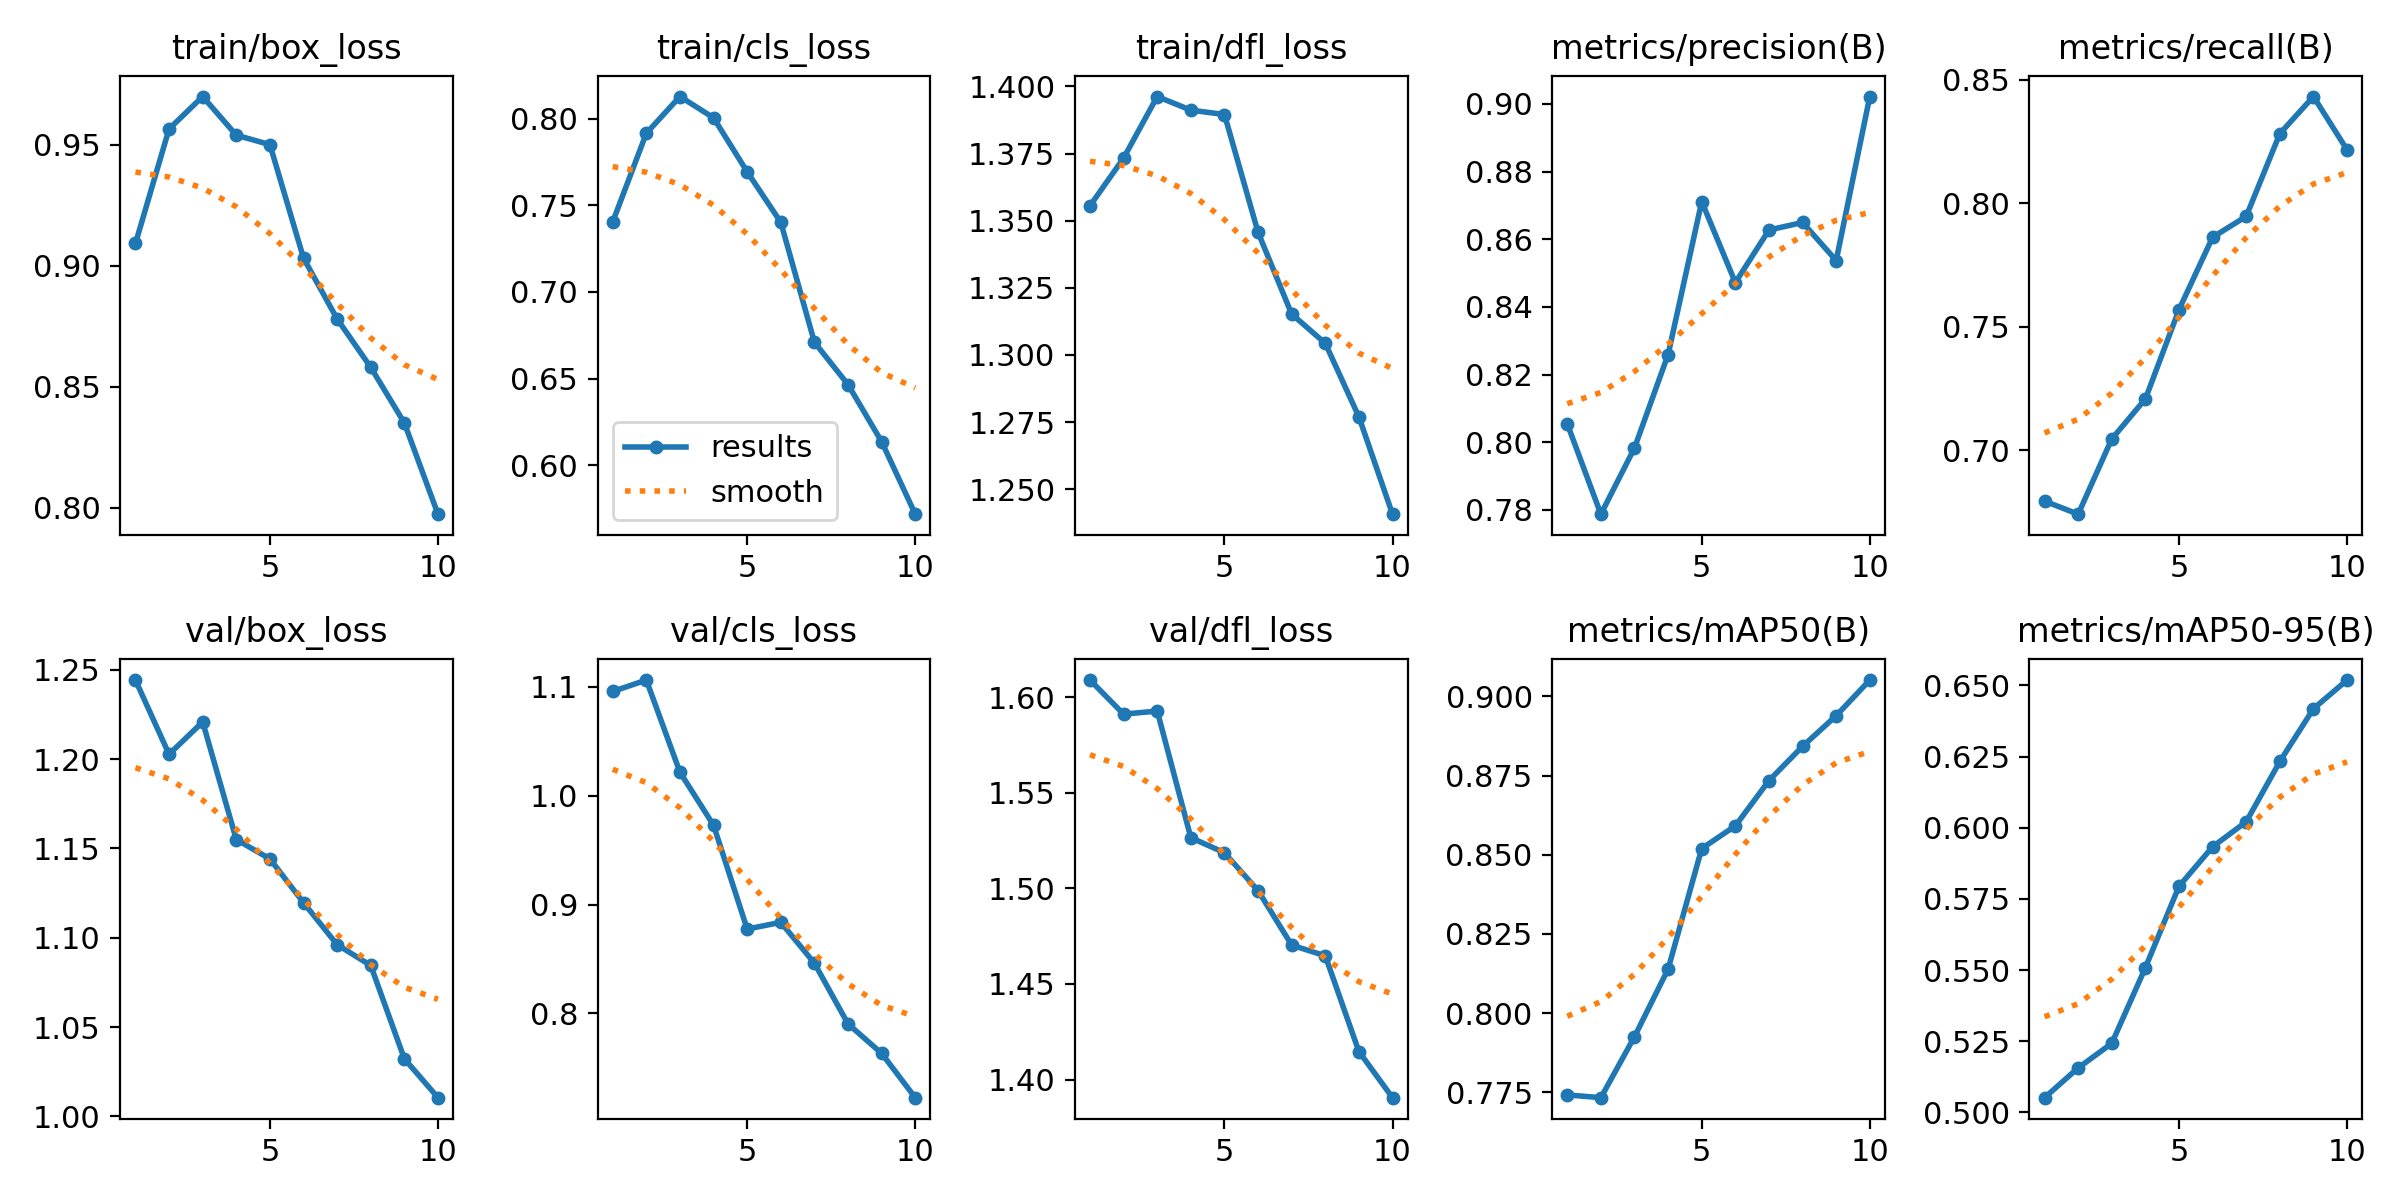

Data behind this chart, as committed beside it:
epoch, time, train/box_loss, train/cls_loss, train/dfl_loss, metrics/precision(B), metrics/recall(B), metrics/mAP50(B), metrics/mAP50-95(B), val/box_loss, val/cls_loss, val/dfl_loss, lr/pg0, lr/pg1, lr/pg2
1, 80.12, 0.9092, 0.7405, 1.356, 0.8054, 0.6795, 0.7742, 0.5052, 1.244, 1.096, 1.609, 0.0003317, 0.0003317, 0.06716
2, 154.6, 0.9565, 0.7916, 1.373, 0.7788, 0.6742, 0.7733, 0.5156, 1.203, 1.106, 1.591, 0.0006052, 0.0006052, 0.0341
3, 229.7, 0.9698, 0.8128, 1.396, 0.7983, 0.7046, 0.7926, 0.5242, 1.221, 1.022, 1.593, 0.0008187, 0.0008187, 0.0009829
4, 303.8, 0.9539, 0.8005, 1.391, 0.8259, 0.7208, 0.8139, 0.5508, 1.155, 0.9728, 1.526, 0.00073, 0.00073, 0.00073
5, 380.5, 0.95, 0.7694, 1.39, 0.8711, 0.757, 0.852, 0.5794, 1.144, 0.8775, 1.519, 0.00064, 0.00064, 0.00064
6, 460.2, 0.9031, 0.7402, 1.346, 0.8472, 0.7863, 0.8591, 0.5933, 1.12, 0.8837, 1.499, 0.00055, 0.00055, 0.00055
7, 536.7, 0.878, 0.671, 1.315, 0.8627, 0.7947, 0.8734, 0.6021, 1.096, 0.8461, 1.47, 0.00046, 0.00046, 0.00046
8, 613.9, 0.858, 0.6465, 1.304, 0.8649, 0.8282, 0.8842, 0.6233, 1.084, 0.7904, 1.465, 0.00037, 0.00037, 0.00037
9, 691.4, 0.8351, 0.6136, 1.277, 0.8537, 0.8432, 0.8939, 0.6418, 1.032, 0.7633, 1.415, 0.00028, 0.00028, 0.00028
10, 767.6, 0.7974, 0.5717, 1.241, 0.9022, 0.8216, 0.9051, 0.6519, 1.01, 0.7226, 1.391, 0.00019, 0.00019, 0.00019
